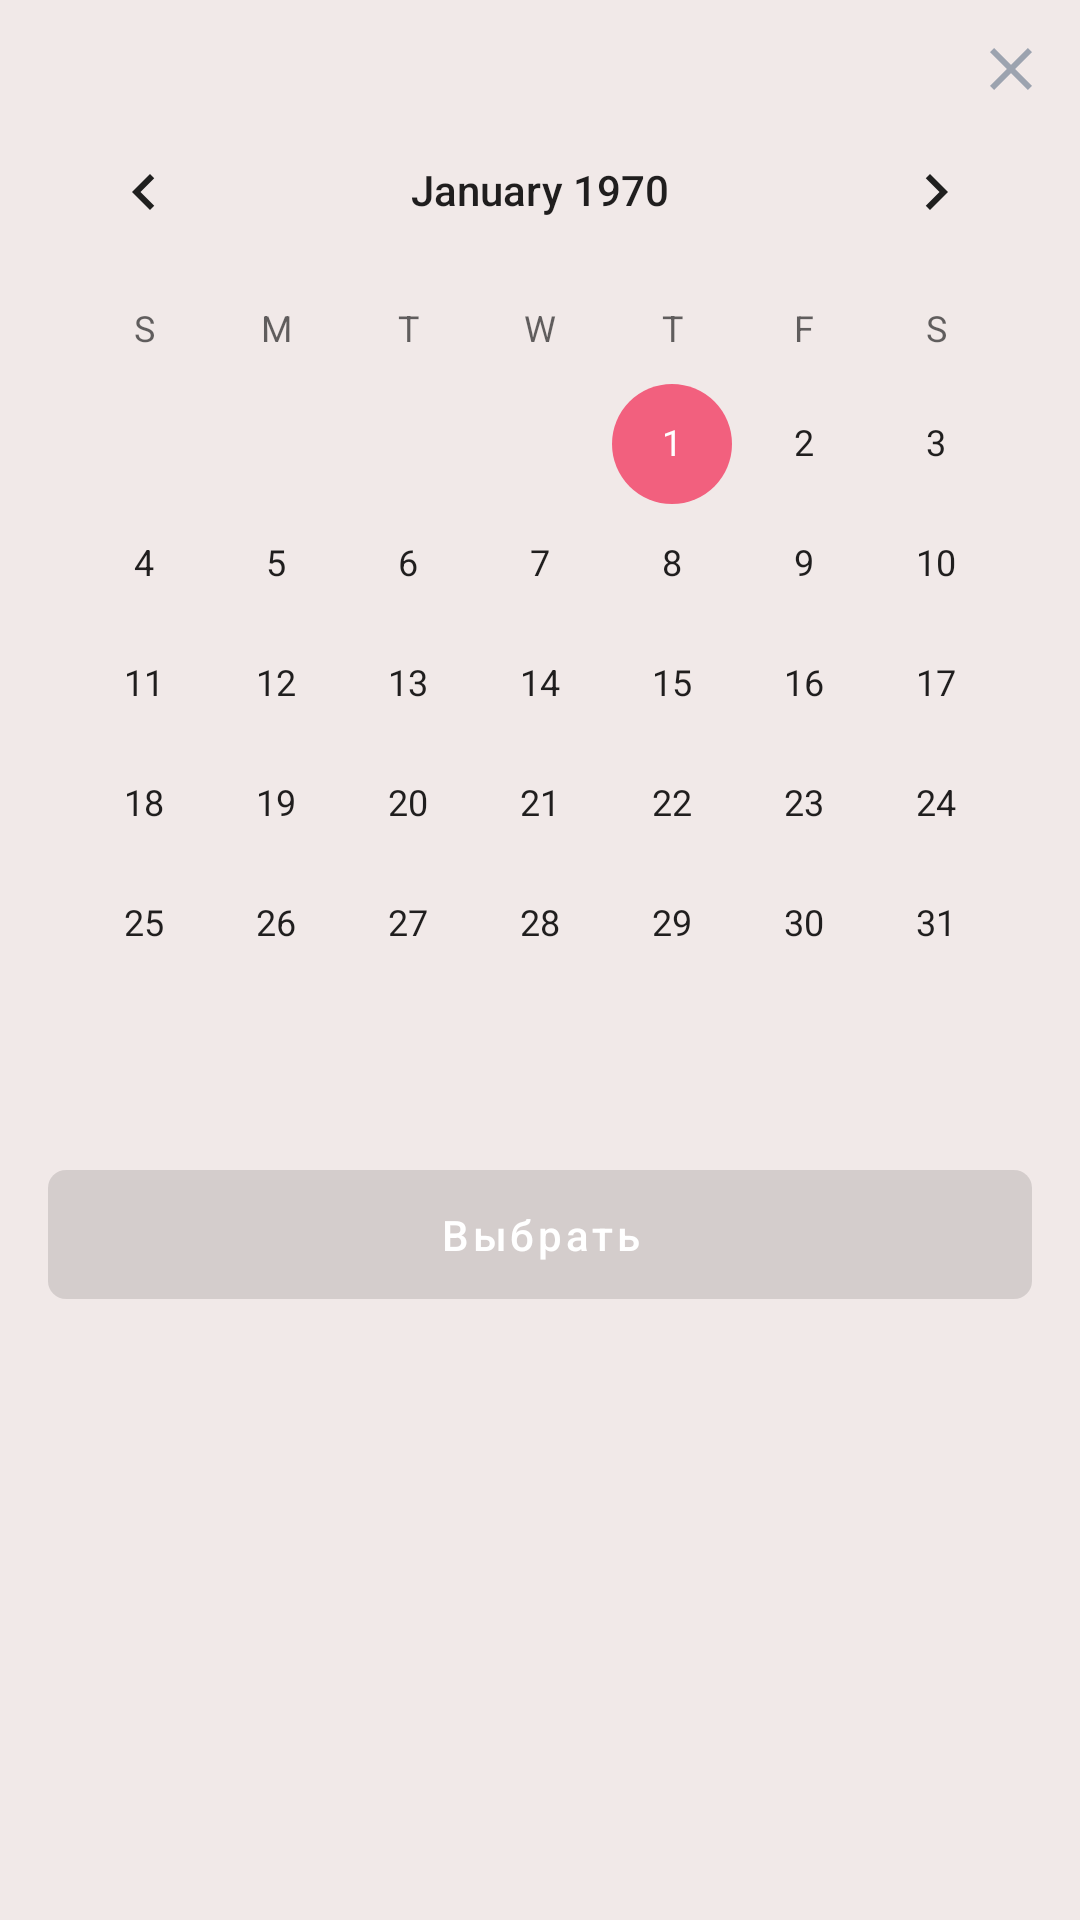

Android layout source for this screen:
<!-- AndroidManifest.xml: application theme Theme.TasksApp -->
<!-- res/layout/bottom_sheet_pickup_date.xml -->
<?xml version="1.0" encoding="utf-8"?>
<androidx.constraintlayout.widget.ConstraintLayout xmlns:android="http://schemas.android.com/apk/res/android"
    xmlns:app="http://schemas.android.com/apk/res-auto"
    android:layout_width="match_parent"
    android:layout_height="wrap_content"
    android:paddingBottom="16dp">

    <ImageView
        android:id="@+id/pickupDateCloseImage"
        android:layout_width="wrap_content"
        android:layout_height="wrap_content"
        android:layout_margin="16dp"
        android:src="@drawable/ic_close"
        app:layout_constraintEnd_toEndOf="parent"
        app:layout_constraintTop_toTopOf="parent" />

    <CalendarView
        android:id="@+id/pickupDateCalendarView"
        android:layout_width="wrap_content"
        android:layout_height="wrap_content"
        app:layout_constraintEnd_toEndOf="parent"
        app:layout_constraintStart_toStartOf="parent"
        app:layout_constraintTop_toBottomOf="@+id/pickupDateCloseImage" />

    <com.google.android.material.button.MaterialButton
        android:id="@+id/pickupDateButton"
        android:layout_width="match_parent"
        android:layout_height="wrap_content"
        android:layout_marginHorizontal="16dp"
        android:layout_marginTop="16dp"
        android:paddingVertical="12dp"
        android:text="Выбрать"
        android:enabled="false"
        android:textAllCaps="false"
        android:textColor="@color/white"
        app:cornerRadius="6dp"
        app:layout_constraintTop_toBottomOf="@+id/pickupDateCalendarView"/>

</androidx.constraintlayout.widget.ConstraintLayout>
<!-- resources referenced by this layout -->
<resources>
  <color name="white">#FFFFFFFF</color>
  <!-- drawable ic_close (drawable) -->
  <vector xmlns:android="http://schemas.android.com/apk/res/android"
      android:width="14dp"
      android:height="14dp"
      android:viewportWidth="14"
      android:viewportHeight="14">
    <path
        android:pathData="M1.4,14L0,12.6L5.6,7L0,1.4L1.4,0L7,5.6L12.6,0L14,1.4L8.4,7L14,12.6L12.6,14L7,8.4L1.4,14Z"
        android:fillColor="#9CA3AF"/>
  </vector>
  <style name="Theme.TasksApp" parent="Theme.MaterialComponents.Light.NoActionBar">
          <item name="colorPrimary">@color/accent</item>
          <item name="colorPrimaryVariant">@color/accent</item>
          <item name="colorOnPrimary">@color/white</item>
          <item name="colorSecondary">@color/accent</item>
          <item name="colorSecondaryVariant">@color/accent</item>
          <item name="colorOnSecondary">@color/black</item>
          <item name="android:windowBackground">@color/accent_light</item>
          <item name="android:statusBarColor">@android:color/transparent</item>
          <item name="android:windowLightStatusBar">true</item>
          <item name="bottomSheetDialogTheme">@style/AppBottomSheetDialogTheme</item>
      </style>
  <color name="accent">#F2607E</color>
  <color name="black">#FF000000</color>
  <color name="accent_light">#F1E9E8</color>
  <style name="AppBottomSheetDialogTheme" parent="Theme.Design.Light.BottomSheetDialog">
          <item name="bottomSheetStyle">@style/AppModalStyle</item>
      </style>
  <style name="AppModalStyle" parent="Widget.Design.BottomSheet.Modal">
          <item name="android:background">@drawable/shape_bottom_sheet</item>
      </style>
  <!-- drawable shape_bottom_sheet (drawable) -->
  <?xml version="1.0" encoding="utf-8"?>
  <shape xmlns:android="http://schemas.android.com/apk/res/android">
      <solid android:color="@color/accent_light" />
      <corners android:topLeftRadius="8dp" android:topRightRadius="8dp" />
  </shape>
</resources>
